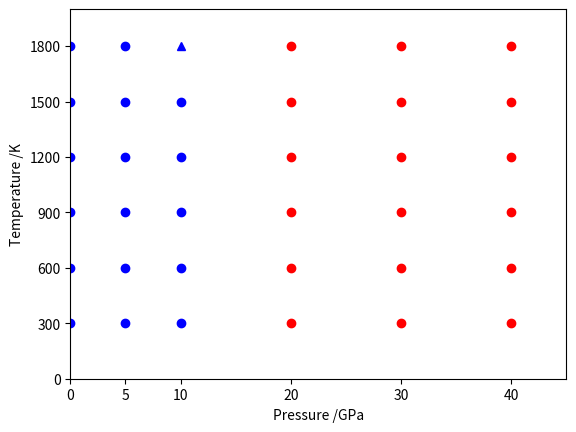

Reproduce this figure in Python.

import numpy as np
import matplotlib.pyplot as plt

def main():

    p1 = [0, 0, 0, 0, 0, 0]
    p2 = [5, 5, 5, 5, 5, 5]
    p3 = [20, 20, 20, 20, 20, 20]
    p4 = [30, 30, 30, 30, 30, 30]
    p5 = [40, 40, 40, 40, 40, 40]

    t = [300, 600, 900, 1200, 1500, 1800]
    tp = [0, 300, 600, 900, 1200, 1500, 1800]

    tns = [300, 600, 900, 1200, 1500]
    pns = [10, 10, 10, 10, 10]

    ts = [1800]
    ps = [10]

    plt.plot(p1, t, 'bo', p2, t, 'bo', pns, tns, 'bo', ps, ts, 'b^', p3, t, 'ro', p4, t, 'ro', p5, t, 'ro')
    axes = plt.gca()
    plt.xlabel('Pressure /GPa')
    plt.ylabel('Temperature /K')
    plt.ylim([0, 2000])
    plt.xlim([0, 45])
    axes.set_xticks([0, 5, 10, 20, 30, 40])
    axes.set_yticks(tp)
    plt.show()


main()
